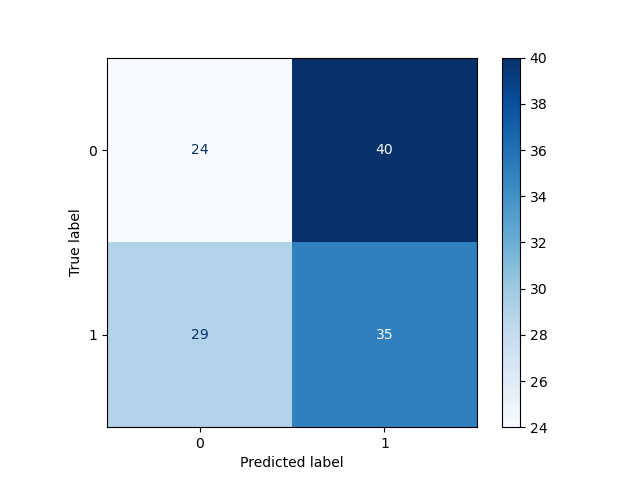

Source data for this figure (header and first rows):
, Pred 0, Pred 1
True 0, 24, 40
True 1, 29, 35
